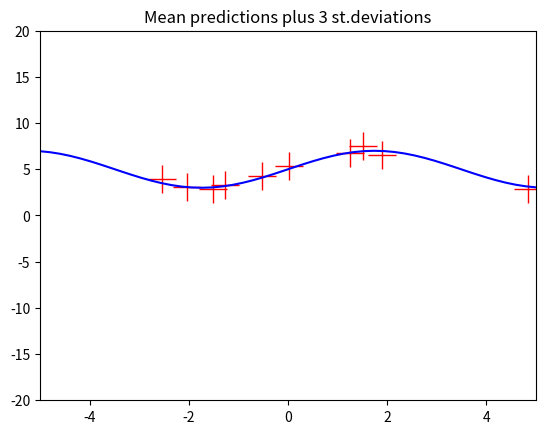

Reproduce this figure in Python.


from __future__ import division
import numpy as np
import matplotlib.pyplot as pl

""" This is code for simple GP regression. It assumes a zero mean GP Prior """


# This is the true unknown function we are trying to approximate
f = lambda x: 2*np.sin(0.9*x).flatten() + 5
# f = lambda x: (0.25*(x**2)).flatten()


# Define the kernel
def kernel(a, b):
    """ GP squared exponential kernel """
    kernelParameter = 0.1
    sqdist = np.sum(a**2,1).reshape(-1,1) + np.sum(b**2,1) - 2*np.dot(a, b.T)
    return np.exp(-.5 * (1/kernelParameter) * sqdist)

N = 10         # number of training points.
n = 50         # number of test points.
train_noise = 0.5    # noise variance.
s_ = 10.

# Sample some input points and noisy versions of the function evaluated at
# these points. 
X = np.random.uniform(-5, 5, size=(N,1))
y = f(X) + train_noise*np.random.randn(N)

# X_real = np.linspace(-5, 5, 50).reshape(-1,1)
# y_real = f(X_real)

K = kernel(X, X)
L = np.linalg.cholesky(K + s_*np.eye(N))

# points we're going to make predictions at.
Xtest = np.linspace(-5, 5, n).reshape(-1,1)

# compute the mean at our test points.
Lk = np.linalg.solve(L, kernel(X, Xtest))
mu = np.dot(Lk.T, np.linalg.solve(L, y))

# compute the variance at our test points.
K_ = kernel(Xtest, Xtest)
s2 = np.diag(K_) - np.sum(Lk**2, axis=0)
test_std = np.sqrt(s2)


# PLOTS:
pl.figure(1)
pl.clf()
pl.plot(X, y, 'r+', ms=20)
# pl.plot(X_real, y_real)
pl.plot(Xtest, f(Xtest), 'b-')
# pl.gca().fill_between(Xtest.flat, mu-3*test_std, mu+3*test_std, color="#dddddd")
# pl.plot(Xtest, mu, 'r--', lw=2)
# pl.savefig('predictive.png', bbox_inches='tight')
pl.title('Mean predictions plus 3 st.deviations')
pl.axis([-5, 5, -20, 20])

# # draw samples from the prior at our test points.
# L = np.linalg.cholesky(K_ + 1e-6*np.eye(n))
# f_prior = np.dot(L, np.random.normal(size=(n,10)))
# pl.figure(2)
# pl.clf()
# pl.plot(Xtest, f_prior)
# pl.title('Ten samples from the GP prior')
# pl.axis([-5, 5, -20, 20])
# pl.savefig('prior.png', bbox_inches='tight')

# # draw samples from the posterior at our test points.
# L = np.linalg.cholesky(K_ + 1e-6*np.eye(n) - np.dot(Lk.T, Lk))
# f_post = mu.reshape(-1,1) + np.dot(L, np.random.normal(size=(n,10)))
# pl.figure(3)
# pl.clf()
# pl.plot(Xtest, f_post)
# pl.title('Ten samples from the GP posterior')
# pl.axis([-5, 5, -20, 20])
# pl.savefig('post.png', bbox_inches='tight')

pl.show()